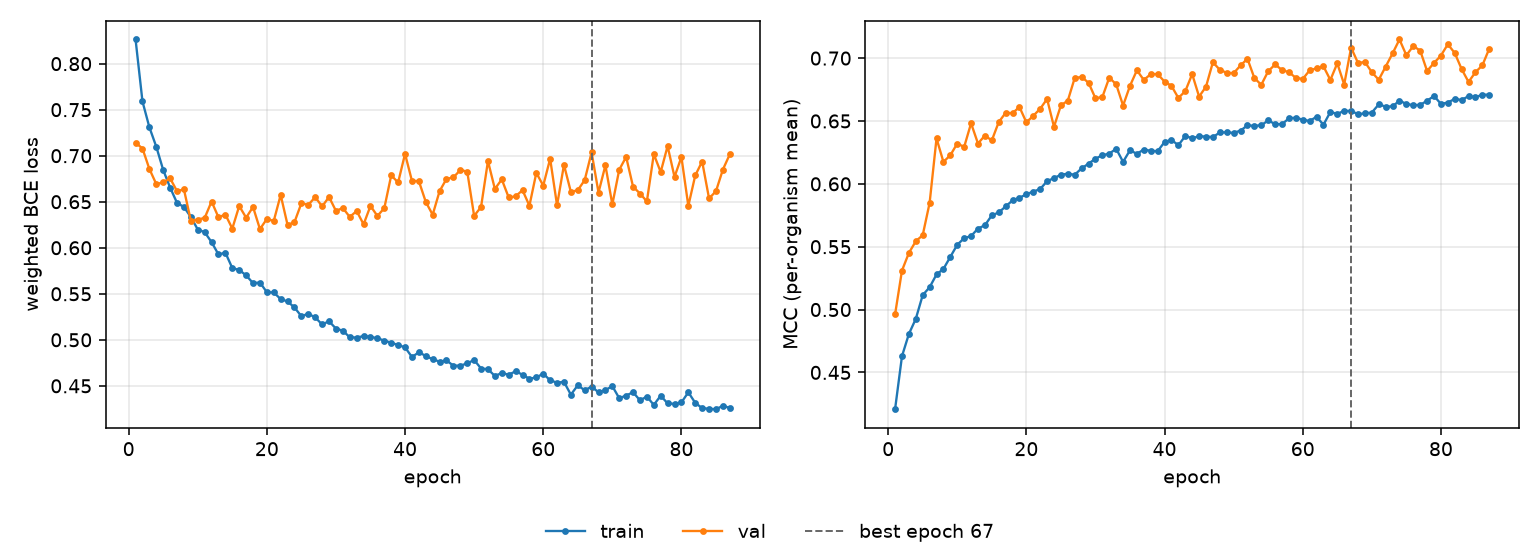

The table this chart was drawn from, first rows:
epoch, tr_loss, vl_loss, tr_mcc, vl_mcc, is_best
1, 0.8262, 0.7142, 0.4207, 0.4962, False
2, 0.7589, 0.7078, 0.4629, 0.531, False
3, 0.7309, 0.6856, 0.4806, 0.545, False
4, 0.7097, 0.6691, 0.4926, 0.5543, False
5, 0.6845, 0.671, 0.5115, 0.5592, False
6, 0.6654, 0.6754, 0.5177, 0.5848, False
7, 0.6487, 0.6615, 0.5279, 0.6361, False
8, 0.6443, 0.6634, 0.5323, 0.6174, False
9, 0.6334, 0.6294, 0.5419, 0.6228, False
10, 0.6198, 0.6307, 0.5515, 0.6321, False
11, 0.6169, 0.6324, 0.5568, 0.6294, False
12, 0.6061, 0.6502, 0.5584, 0.6482, False
13, 0.5927, 0.6331, 0.5644, 0.6321, False
14, 0.5946, 0.6361, 0.567, 0.6384, False
15, 0.5779, 0.6208, 0.5749, 0.6345, False
16, 0.5758, 0.6454, 0.5772, 0.6491, False
17, 0.5701, 0.6327, 0.582, 0.6565, False
18, 0.5615, 0.6443, 0.5868, 0.6562, False
19, 0.5623, 0.6203, 0.5889, 0.6611, False
20, 0.5517, 0.6313, 0.5917, 0.6489, False
21, 0.5514, 0.6291, 0.5938, 0.6541, False
22, 0.5443, 0.6574, 0.5958, 0.6597, False
23, 0.5417, 0.6247, 0.6021, 0.6675, False
24, 0.5351, 0.6279, 0.6045, 0.6454, False
25, 0.5256, 0.6484, 0.6072, 0.6624, False
26, 0.5283, 0.6466, 0.6081, 0.6662, False
27, 0.5243, 0.655, 0.6072, 0.6842, False
28, 0.5167, 0.6449, 0.6123, 0.685, False
29, 0.5202, 0.6552, 0.616, 0.6804, False
30, 0.5122, 0.64, 0.62, 0.6681, False
31, 0.5099, 0.6432, 0.6228, 0.669, False
32, 0.5028, 0.6335, 0.624, 0.6844, False
33, 0.5025, 0.6399, 0.6279, 0.6792, False
34, 0.504, 0.6254, 0.6175, 0.6623, False
35, 0.5032, 0.6455, 0.6267, 0.678, False
36, 0.5017, 0.6345, 0.6239, 0.6903, False
37, 0.4991, 0.6431, 0.6273, 0.6826, False
38, 0.4968, 0.6786, 0.6263, 0.6873, False
39, 0.4944, 0.6709, 0.6259, 0.6873, False
40, 0.4918, 0.702, 0.6333, 0.6813, False
41, 0.4813, 0.6727, 0.6349, 0.678, False
42, 0.4864, 0.6724, 0.6307, 0.6683, False
43, 0.4825, 0.6498, 0.638, 0.6737, False
44, 0.4788, 0.6358, 0.6363, 0.6872, False
45, 0.4764, 0.6615, 0.6378, 0.6694, False
46, 0.4776, 0.6748, 0.6376, 0.6773, False
47, 0.4719, 0.6764, 0.6372, 0.6967, False
48, 0.4719, 0.6844, 0.6409, 0.6907, False
49, 0.4744, 0.6828, 0.641, 0.6883, False
50, 0.4782, 0.6347, 0.6405, 0.688, False
51, 0.4688, 0.6443, 0.6424, 0.6942, False
52, 0.4681, 0.6942, 0.6465, 0.6995, False
53, 0.4608, 0.6639, 0.6462, 0.6842, False
54, 0.4639, 0.6743, 0.6465, 0.6787, False
55, 0.4621, 0.6547, 0.6505, 0.6895, False
56, 0.4658, 0.6558, 0.6475, 0.6949, False
57, 0.4621, 0.6626, 0.6474, 0.6906, False
58, 0.4577, 0.6456, 0.6521, 0.6888, False
59, 0.4591, 0.6814, 0.6526, 0.6843, False
60, 0.4632, 0.6675, 0.651, 0.6834, False
... 27 more rows
